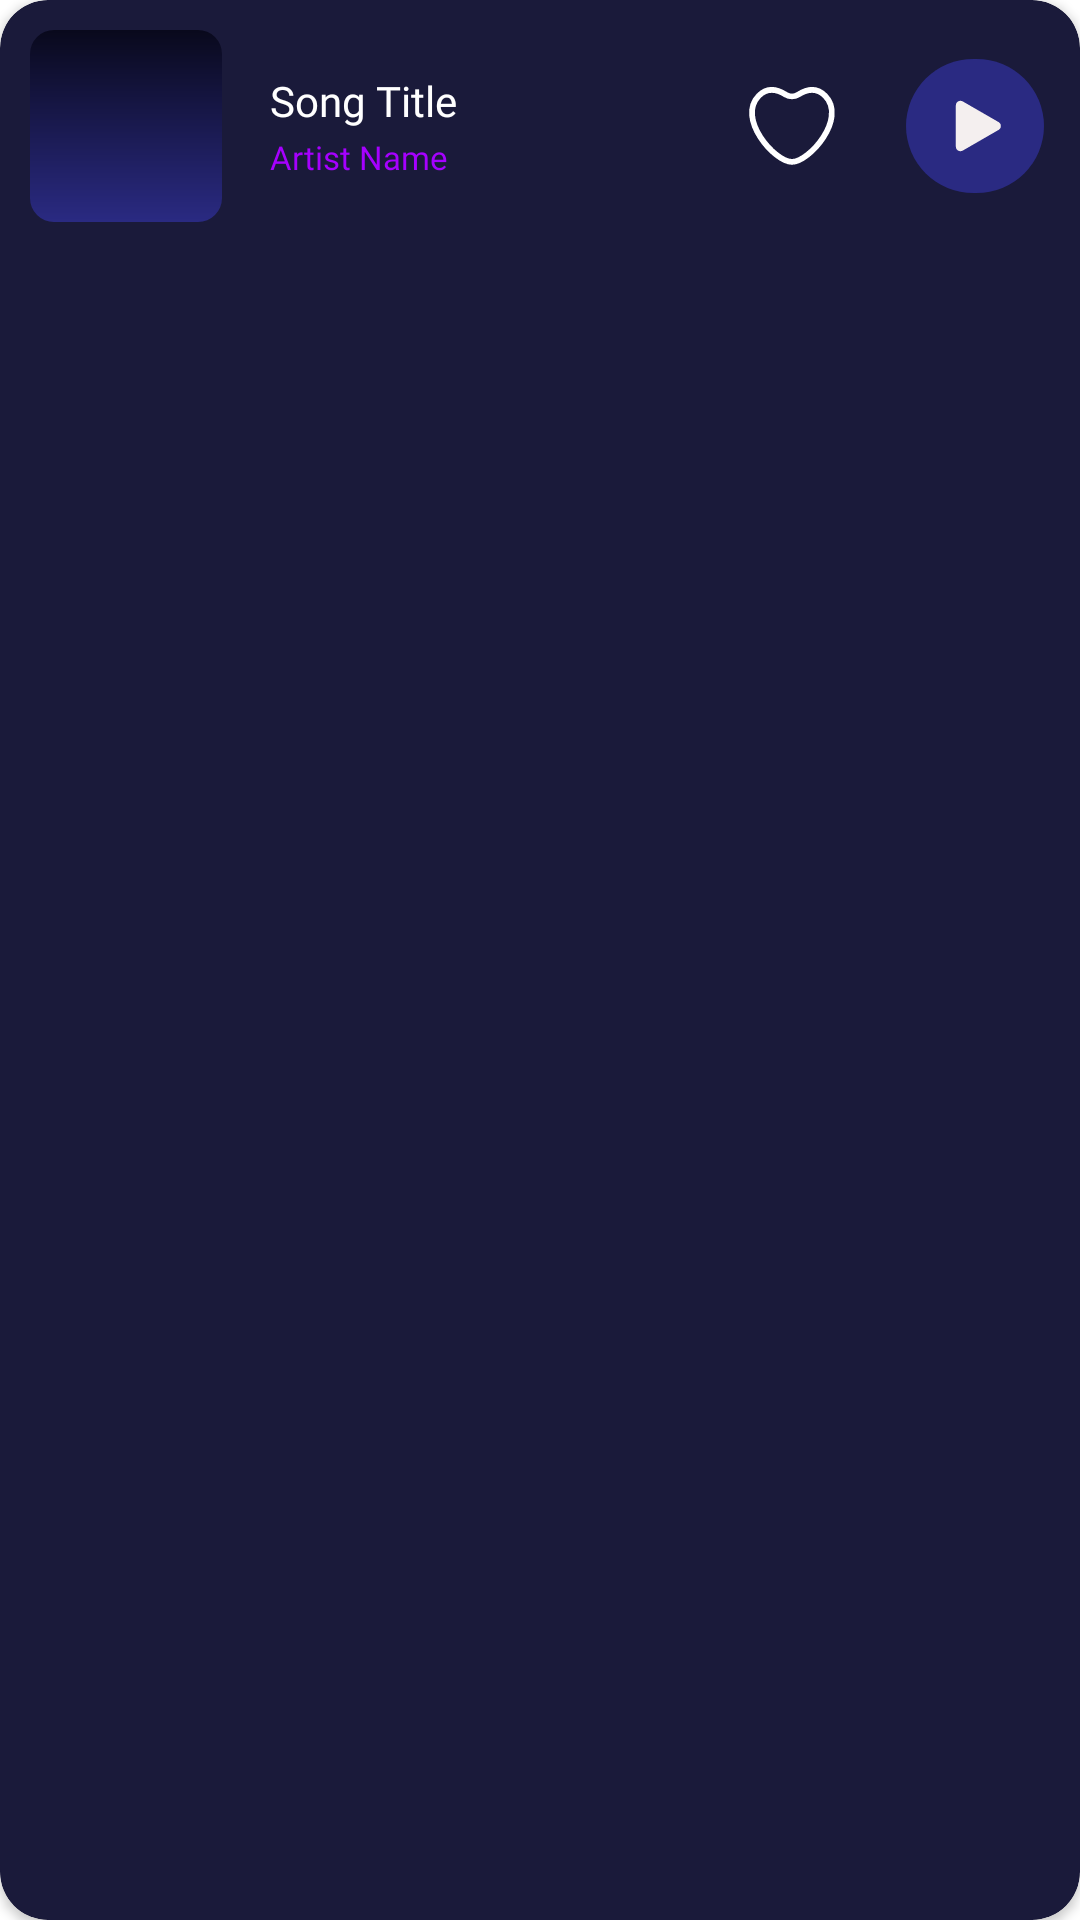

Reconstruct the res/layout file that produces this screen, plus the resources it refers to.
<!-- AndroidManifest.xml: application theme Theme.MaterialComponents.DayNight.NoActionBar -->
<!-- res/layout/layout_mini_player.xml -->
<?xml version="1.0" encoding="utf-8"?>
<com.google.android.material.card.MaterialCardView
    xmlns:android="http://schemas.android.com/apk/res/android"
    xmlns:app="http://schemas.android.com/apk/res-auto"
    android:layout_width="match_parent"
    android:layout_height="wrap_content"
    android:layout_marginHorizontal="4dp"
    android:layout_marginVertical="6dp"
    android:clickable="true"
    android:focusable="true"
    android:foreground="?attr/selectableItemBackground"
    app:cardBackgroundColor="#1A1A3A"
    app:cardCornerRadius="16dp"
    app:cardElevation="2dp"
    app:strokeWidth="0dp">

    <RelativeLayout
        android:layout_width="match_parent"
        android:layout_height="wrap_content"
        android:padding="10dp">

        <com.google.android.material.imageview.ShapeableImageView
            android:id="@+id/miniThumb"
            android:layout_width="64dp"
            android:layout_height="64dp"
            android:scaleType="centerCrop"
            android:src="@drawable/gradient_bg"
            app:shapeAppearanceOverlay="@style/RoundedSquare" />

        <ImageButton
            android:id="@+id/btnPlayStop"
            android:layout_width="50dp"
            android:layout_height="50dp"
            android:layout_alignParentEnd="true"
            android:layout_centerVertical="true"
            android:background="?attr/selectableItemBackgroundBorderless"
            android:padding="2dp"
            android:scaleType="fitCenter"
            android:src="@drawable/ic_play" />

        <ImageButton
            android:id="@+id/btnFavorite"
            android:layout_width="48dp"
            android:layout_height="48dp"
            android:layout_centerVertical="true"
            android:layout_toStartOf="@id/btnPlayStop"
            android:layout_marginEnd="12dp"
            android:background="?attr/selectableItemBackgroundBorderless"
            android:padding="8dp"
            android:scaleType="fitCenter"
            android:src="@drawable/ic_liked"
            app:tint="#FFFFFF" />

        <LinearLayout
            android:id="@+id/infoContainer"
            android:layout_width="match_parent"
            android:layout_height="wrap_content"
            android:layout_centerVertical="true"
            android:layout_marginStart="16dp"
            android:layout_marginEnd="8dp"
            android:layout_toEndOf="@id/miniThumb"
            android:layout_toStartOf="@id/btnFavorite"
            android:orientation="vertical">

            <TextView
                android:id="@+id/miniSongName"
                android:layout_width="wrap_content"
                android:layout_height="wrap_content"
                android:fontFamily="@font/zen_dots"
                android:text="Song Title"
                android:textColor="#FFFFFF"
                android:textSize="14sp"
                android:maxLines="1"
                android:ellipsize="end" />

            <TextView
                android:id="@+id/miniArtistName"
                android:layout_width="wrap_content"
                android:layout_height="wrap_content"
                android:layout_marginTop="2dp"
                android:fontFamily="@font/zen_dots"
                android:text="Artist Name"
                android:textColor="#A600FF"
                android:textSize="11sp"
                android:maxLines="1"
                android:ellipsize="end" />
        </LinearLayout>

    </RelativeLayout>
</com.google.android.material.card.MaterialCardView>
<!-- resources referenced by this layout -->
<resources>
  <!-- drawable gradient_bg (drawable) -->
  <shape xmlns:android="http://schemas.android.com/apk/res/android">
      <gradient
          android:startColor="#09091C"
          android:endColor="#2A2A82"
          android:angle="270"/>
  </shape>
  <!-- drawable ic_liked (drawable) -->
  <vector xmlns:android="http://schemas.android.com/apk/res/android"
      android:width="43dp"
      android:height="43dp"
      android:viewportWidth="43"
      android:viewportHeight="43">
    <path
        android:pathData="M36.342,7.981C32.165,3.722 27.329,5.518 24.334,7.418C22.642,8.491 20.299,8.491 18.607,7.418C15.612,5.518 10.776,3.722 6.6,7.981C-3.315,18.091 13.687,37.574 21.471,37.574C29.254,37.574 46.256,18.091 36.342,7.981Z"
        android:strokeWidth="2.57647"
        android:fillColor="#00000000"
        android:strokeColor="#D9D9D9"
        android:strokeLineCap="round"/>
  </vector>
  <!-- drawable ic_play (drawable) -->
  <vector xmlns:android="http://schemas.android.com/apk/res/android"
      android:width="42dp"
      android:height="41dp"
      android:viewportWidth="42"
      android:viewportHeight="41">
    <path
        android:pathData="M20.5,0L21.5,0A20.5,20.5 0,0 1,42 20.5L42,20.5A20.5,20.5 0,0 1,21.5 41L20.5,41A20.5,20.5 0,0 1,0 20.5L0,20.5A20.5,20.5 0,0 1,20.5 0z"
        android:fillColor="#2A2A82"/>
    <path
        android:pathData="M28.187,21.693L17.288,28.017C16.363,28.554 15.176,27.904 15.176,26.823V14.175C15.176,13.096 16.361,12.446 17.288,12.983L28.187,19.307C28.397,19.427 28.572,19.601 28.694,19.811C28.816,20.02 28.88,20.258 28.88,20.5C28.88,20.743 28.816,20.981 28.694,21.19C28.572,21.4 28.397,21.573 28.187,21.693Z"
        android:fillColor="#F4EFEF"/>
  </vector>
  <style name="RoundedSquare">
          <item name="cornerFamily">rounded</item>
          <item name="cornerSize">8dp</item>
      </style>
</resources>
